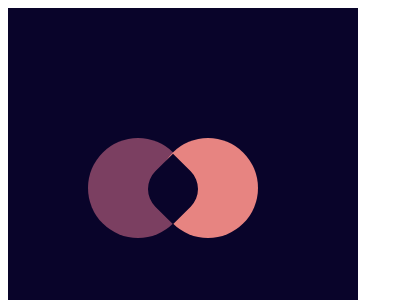

Write the HTML and CSS that draws this image.

<!-- file: index.html -->
<!DOCTYPE html>
<html lang="en">
<head>
    <meta charset="UTF-8">
    <meta http-equiv="X-UA-Compatible" content="IE=edge">
    <meta name="viewport" content="width=device-width, initial-scale=1.0">
    <title>Document</title>
    <link rel="stylesheet" href="style.css">
</head>
<body>
    <div id='container'>
        <div id='circle1'></div>
        <div id='circle2'></div>
        <div id='circle'></div>
      </div>
</body>
</html>

/* file: style.css */
#container{
    width:350px;
    height:350px;
    background-color:#09042A;
   position:relative;
  /*   top:20px; */
  }
   #circle1{
    width:100px;
    height:100px;
    background-color:#7B3F61;
    border-radius:50% 50%;
    position:absolute;
    top:130px;
     left:80px;
  }
  #circle2{
     width:100px;
    height:100px;
    background-color:#E78481;
    border-radius:50% 50%;
    position:absolute;
    top:130px;
    left:150px
  }
  #circle{
    width:50px;
    height:50px;
    background-color:#09042A;
    border-radius:0 50%;
    position:absolute;
    top:156px;
    left:140px;
    transform:rotate(225deg);
  }